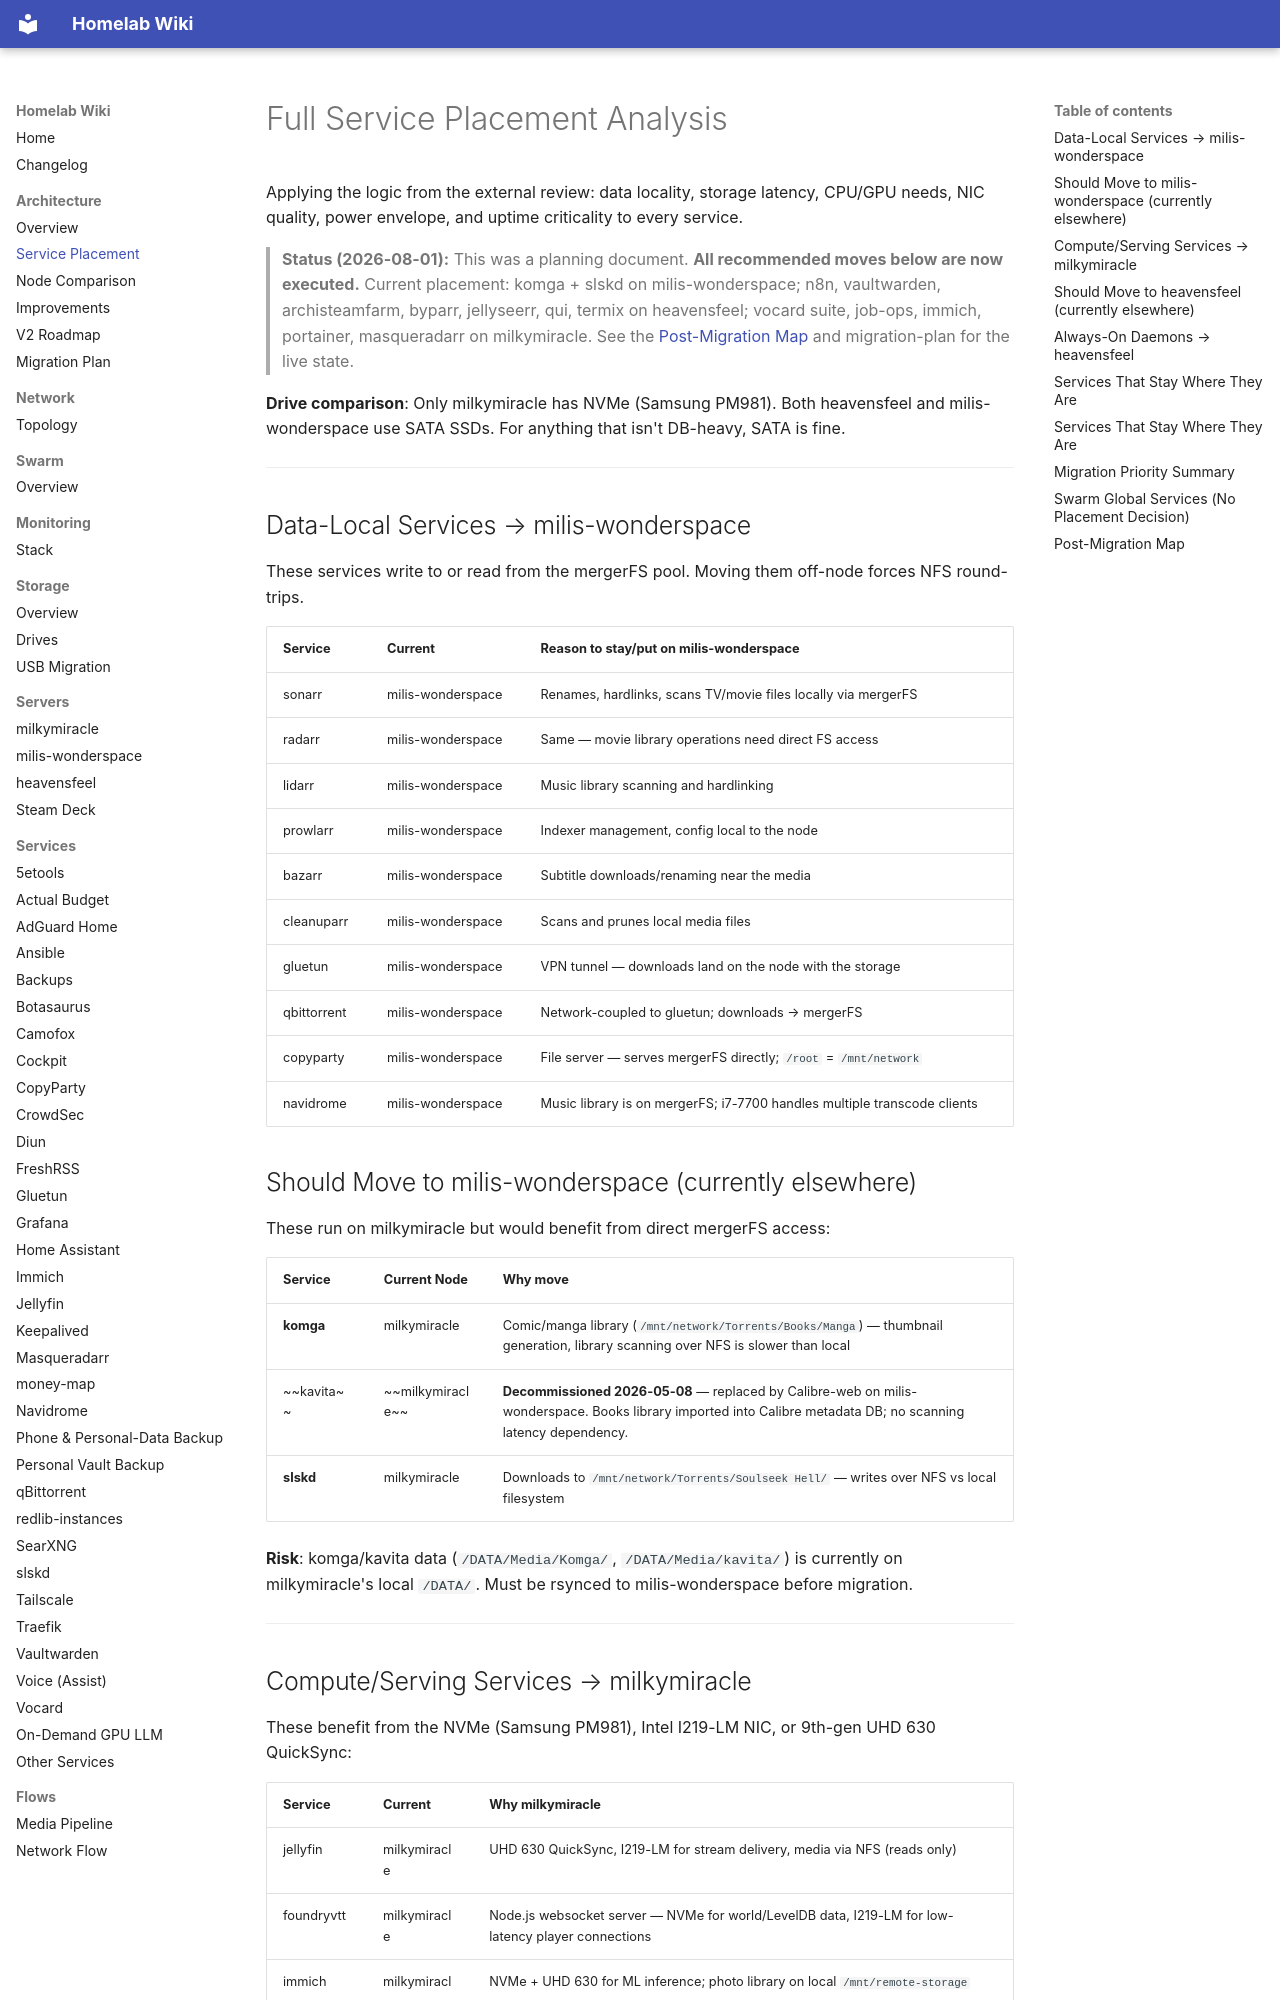

repository: Milisource/homelab-iac · page: architecture/service-placement/index.html · generator: mkdocs

# Full Service Placement Analysis

Applying the logic from the external review: data locality, storage latency, CPU/GPU needs, NIC quality, power envelope, and uptime criticality to every service.

> **Status (2026-08-01):** This was a planning document. **All recommended moves below are now
> executed.** Current placement: komga + slskd on milis-wonderspace; n8n, vaultwarden,
> archisteamfarm, byparr, jellyseerr, qui, termix on heavensfeel; vocard suite, job-ops,
> immich, portainer, masqueradarr on milkymiracle. See the [Post-Migration Map](#post-migration-map)
> and migration-plan for the live state.

**Drive comparison**: Only milkymiracle has NVMe (Samsung PM981). Both heavensfeel and milis-wonderspace use SATA SSDs. For anything that isn't DB-heavy, SATA is fine.

---

## Data-Local Services → milis-wonderspace

These services write to or read from the mergerFS pool. Moving them off-node forces NFS round-trips.

| Service | Current | Reason to stay/put on milis-wonderspace |
|---------|---------|------------------------------------------|
| sonarr | milis-wonderspace | Renames, hardlinks, scans TV/movie files locally via mergerFS |
| radarr | milis-wonderspace | Same — movie library operations need direct FS access |
| lidarr | milis-wonderspace | Music library scanning and hardlinking |
| prowlarr | milis-wonderspace | Indexer management, config local to the node |
| bazarr | milis-wonderspace | Subtitle downloads/renaming near the media |
| cleanuparr | milis-wonderspace | Scans and prunes local media files |
| gluetun | milis-wonderspace | VPN tunnel — downloads land on the node with the storage |
| qbittorrent | milis-wonderspace | Network-coupled to gluetun; downloads → mergerFS |
| copyparty | milis-wonderspace | File server — serves mergerFS directly; `/root` = `/mnt/network` |
| navidrome | milis-wonderspace | Music library is on mergerFS; i7-7700 handles multiple transcode clients |

## Should Move to milis-wonderspace (currently elsewhere)

These run on milkymiracle but would benefit from direct mergerFS access:

| Service | Current Node | Why move |
|---------|-------------|----------|
| **komga** | milkymiracle | Comic/manga library (`/mnt/network/Torrents/Books/Manga`) — thumbnail generation, library scanning over NFS is slower than local |
| ~~kavita~~ | ~~milkymiracle~~ | **Decommissioned 2026-05-08** — replaced by Calibre-web on milis-wonderspace. Books library imported into Calibre metadata DB; no scanning latency dependency. |
| **slskd** | milkymiracle | Downloads to `/mnt/network/Torrents/Soulseek Hell/` — writes over NFS vs local filesystem |

**Risk**: komga/kavita data (`/DATA/Media/Komga/`, `/DATA/Media/kavita/`) is currently on milkymiracle's local `/DATA/`. Must be rsynced to milis-wonderspace before migration.

---
